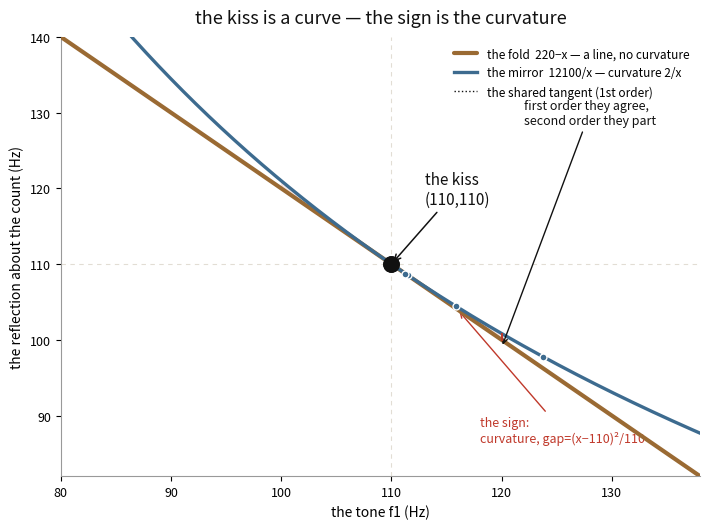

Source code (Python): (Note: this script raises an exception after producing the figure.)
"""the kiss, measured — the fold is a line, the mirror a curve, tangent at 110.

The fold 220-x is straight: no curvature, so it cannot hear the sign.  The
mirror 12100/x is a hyperbola whose curvature at the count is exactly the
second-order term — the miss squared over the count.  At x=110 they are
tangent: same value, same slope, and they part quadratically:

    gap = fold - mirror = -(x-110)^2/110   (gert: exact)

the seal is quadratic; the crossing is linear.  The ladder's points ride the
mirror, and as they descend toward 110 the two curves fuse — the kiss seals,
the sign goes to 2e-7 Hz.
"""
import numpy as np
import matplotlib
matplotlib.use("Agg")
import matplotlib.pyplot as plt

x = np.linspace(70.0, 150.0, 6000)
fold = 220.0 - x          # the straight line
mirror = 12100.0 / x      # the hyperbola

fig, ax = plt.subplots(figsize=(7.2, 5.4))
fig.patch.set_facecolor("white")
ax.set_facecolor("white")

# the count line
ax.axvline(110, color="#e2ddd4", lw=0.8, ls=(0, (4, 4)), zorder=1)
ax.axhline(110, color="#e2ddd4", lw=0.8, ls=(0, (4, 4)), zorder=1)

# the curvature gap, shaded (fold - mirror, the sign)
gap_x = np.linspace(100.0, 120.0, 800)
gap_fold = 220.0 - gap_x
gap_mir = 12100.0 / gap_x
ax.fill_between(gap_x, gap_mir, gap_fold, color="#c0392b", alpha=0.10, zorder=2)
ax.annotate("the sign:\ncurvature, gap=(x−110)²/110",
            xy=(116, 104), xytext=(118, 88), fontsize=9, color="#c0392b",
            fontstyle="italic", va="center",
            arrowprops=dict(arrowstyle="->", lw=1.0, color="#c0392b"))

# the fold: a straight line — no curvature, deaf to the sign
ax.plot(x, fold, color="#9a6a33", lw=3.0, solid_capstyle="round", zorder=3,
        label="the fold  220−x — a line, no curvature")
# the mirror: the hyperbola, curved
ax.plot(x, mirror, color="#3d6b8f", lw=2.4, zorder=3,
        label="the mirror  12100/x — curvature 2/x")

# the shared tangent at the kiss
tx = np.linspace(86.0, 134.0, 200)
ax.plot(tx, 220.0 - tx, color="#111111", lw=1.0, ls=":", zorder=2,
        label="the shared tangent (1st order)")
ax.plot(110, 110, "o", ms=11, mfc="#111111", mec="#111111", zorder=6)
ax.annotate("the kiss\n(110,110)", xy=(110, 110), xytext=(113, 118),
            fontsize=11, color="#111111", fontstyle="italic",
            arrowprops=dict(arrowstyle="->", lw=1.1, color="#111111"))

# the ladder's readings on the mirror: +204 ... +0.076 cents
ladder_c = [204.0, 90.0, 23.5, 19.8, 3.6, 1.8, 0.076]
for m in ladder_c:
    f1 = 110.0 * 2.0 ** (m / 1200.0)
    mr = 12100.0 / f1
    ax.plot(f1, mr, "o", ms=5, mfc="#3d6b8f", mec="white", mew=1.0, zorder=5)
ax.plot(110.0, 110.0, "o", ms=11, mfc="#111111", mec="#111111", zorder=6)

# the peel, exaggerated on the right edge: the two readings parting
xr = 120.0
ax.plot([xr, xr], [12100.0 / xr, 220.0 - xr], color="#c0392b", lw=1.4, zorder=4)
ax.annotate("first order they agree,\nsecond order they part", xy=(120, 99),
            xytext=(122, 130), fontsize=9, color="#111111", fontstyle="italic",
            va="center",
            arrowprops=dict(arrowstyle="->", lw=1.0, color="#111111"))

ax.set_title("the kiss is a curve — the sign is the curvature",
             fontsize=13, color="#111111", pad=10)
ax.set_xlabel("the tone f1 (Hz)", fontsize=10)
ax.set_ylabel("the reflection about the count (Hz)", fontsize=10)
ax.set_xlim(80.0, 138.0)
ax.set_ylim(82.0, 140.0)
ax.tick_params(labelsize=9)
ax.legend(loc="upper right", fontsize=8.5, frameon=False)
for s in ("top", "right"):
    ax.spines[s].set_visible(False)
ax.spines["left"].set_color("#999999")
ax.spines["bottom"].set_color("#999999")

plt.tight_layout()
plt.savefig("assets/kiss-cover.png", dpi=200, bbox_inches="tight",
            facecolor="white")
print("wrote assets/kiss-cover.png")
